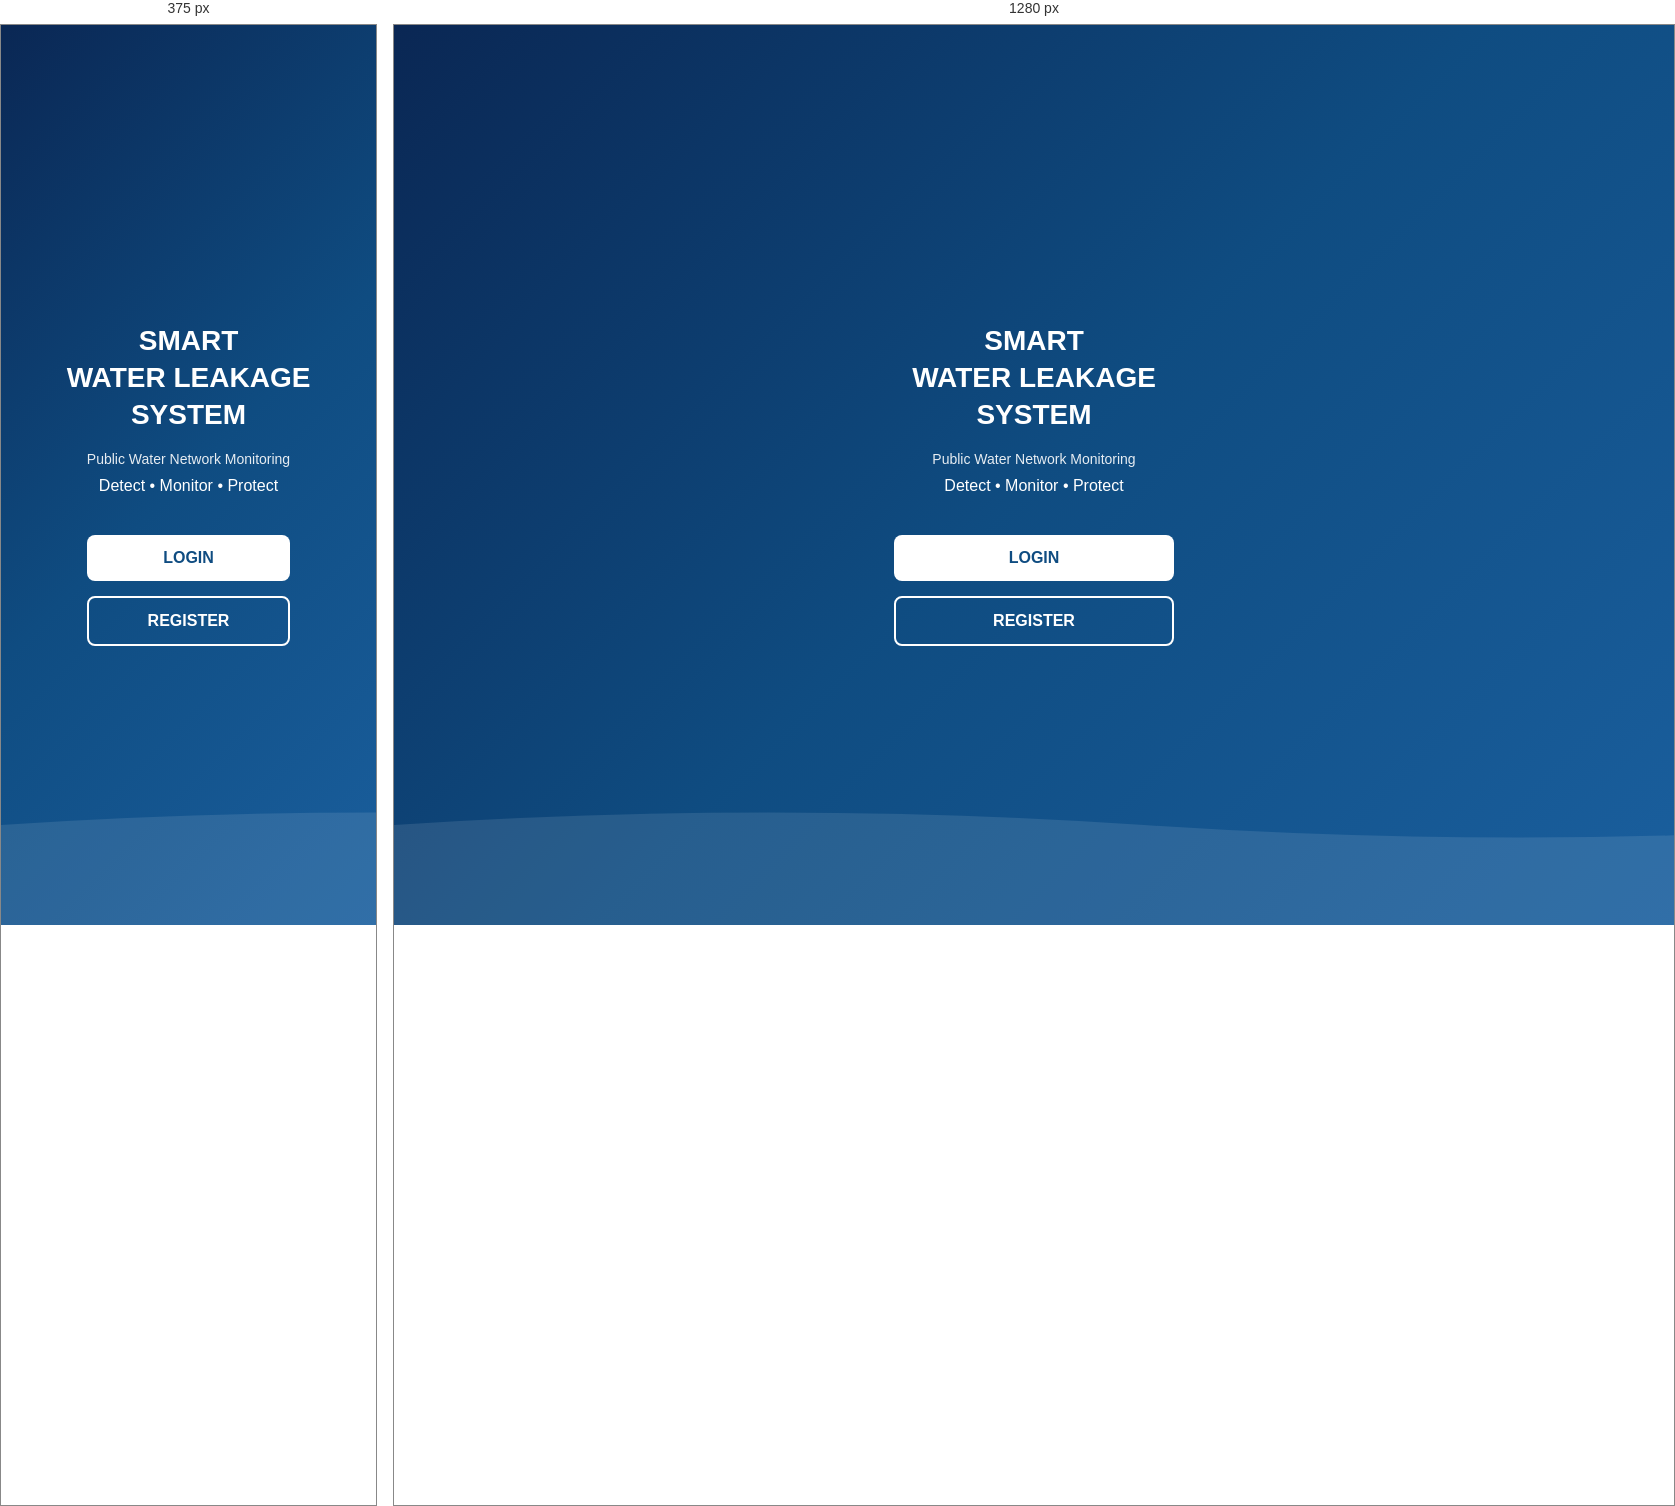
Rendered at 375 px and 1280 px, left to right.

<!-- file: index.html -->
<!DOCTYPE html>
<html>
<head>
    <title>Smart Water Leakage System</title>
    <link rel="stylesheet" href="css/style.css">
    <link rel="stylesheet" href="https://cdnjs.cloudflare.com/ajax/libs/font-awesome/6.4.0/css/all.min.css">
</head>
<body>

<section class="splash-screen">
    <div class="splash-background">
        <div class="water-wave-bg"></div>
    </div>
    <div class="splash-content">
        <div class="splash-logo">
            <i class="fas fa-droplet"></i>
        </div>
        <h1>SMART</h1>
        <h2>WATER LEAKAGE</h2>
        <h2>SYSTEM</h2>
        <p class="subtitle">Public Water Network Monitoring</p>
        <p class="tagline">Detect • Monitor • Protect</p>
        
        <div class="splash-buttons">
            <a href="login.html" class="btn-primary">LOGIN</a>
            <a href="register.html" class="btn-secondary">REGISTER</a>
        </div>
    </div>
</section>

</body>
</html>

/* @media block from style.css */
@media (max-width: 480px) {
    .mobile-container {
        max-width: 100%;
    }

    .splash-buttons {
        width: 100%;
        padding: 0 20px;
    }
}